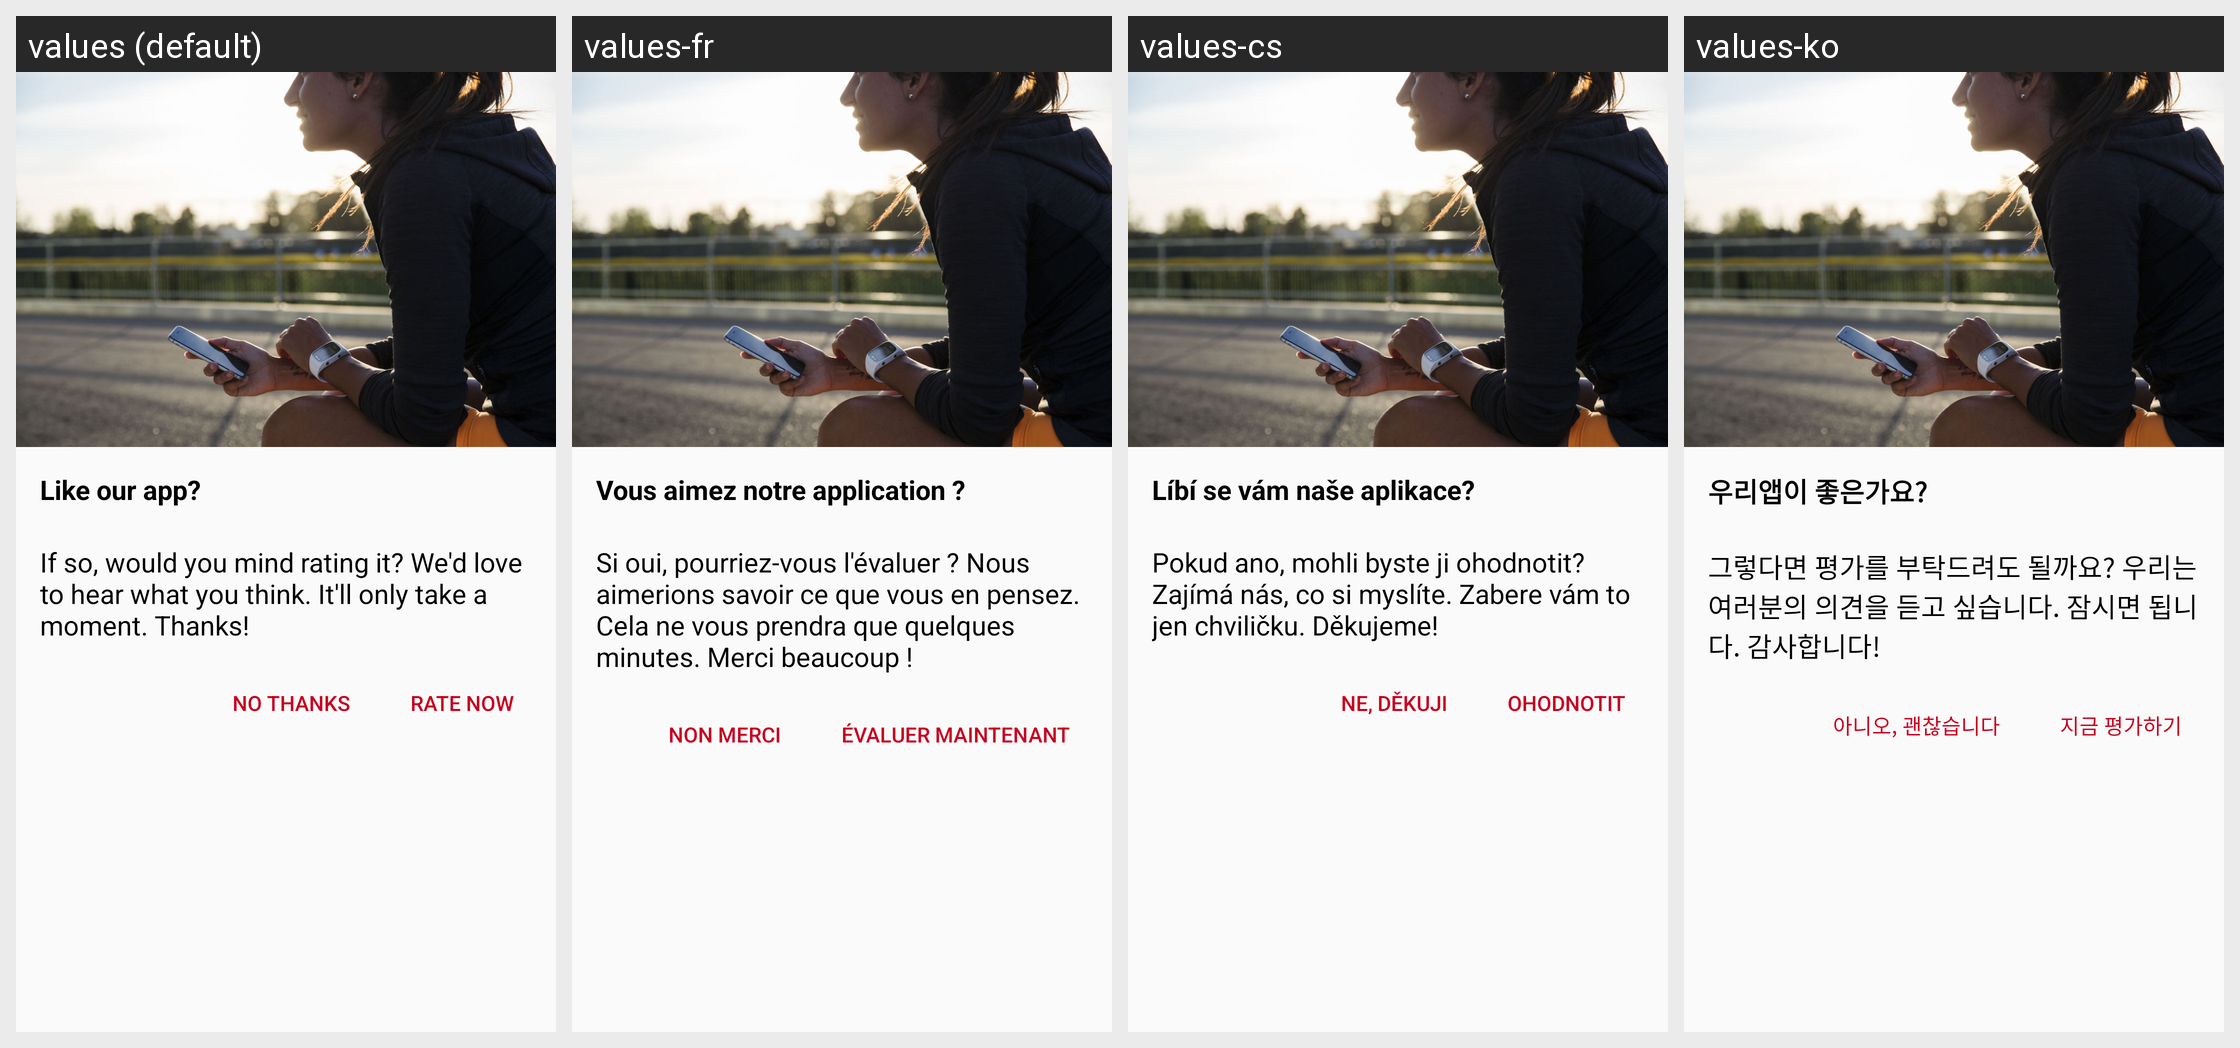

Translations of the strings shown on this Android screen, per locale in the grid:
Android screen res/layout/app_rate.xml rendered under 4 locales, left to right: values (default), values-fr, values-cs, values-ko. Device: Nexus 5 (rendered at 1080×1920; each locale shown at half size, 540×960, under a caption strip naming it); theme AppTheme.
Other locales in the repository, not shown: values-ca, values-da, values-de, values-es, values-fi, values-in, values-it, values-ja, values-nb, values-nl, values-pl, values-pt, values-ru, values-sk, values-sv, values-tr, values-zh, values-zh-rCN.
Strings drawn on this screen, with the default value and each locale's value (text and hints the layout hard-codes, and strings that could not be matched under every locale, appear in the picture but are not listed):

rate_app_query_title
  values: Like our app?
  values-fr: Vous aimez notre application ?
  values-cs: Líbí se vám naše aplikace?
  values-ko: 우리앱이 좋은가요?

rate_app_query_text
  values: If so, would you mind rating it? We'd love to hear what you think. It'll only take a moment. Thanks!
  values-fr: Si oui, pourriez-vous l'évaluer ? Nous aimerions savoir ce que vous en pensez. Cela ne vous prendra que quelques minutes. Merci beaucoup !
  values-cs: Pokud ano, mohli byste ji ohodnotit? Zajímá nás, co si myslíte. Zabere vám to jen chviličku. Děkujeme!
  values-ko: 그렇다면 평가를 부탁드려도 될까요? 우리는 여러분의 의견을 듣고 싶습니다. 잠시면 됩니다. 감사합니다!

rate_app_query_no_thanks
  values: No thanks
  values-fr: Non merci
  values-cs: Ne, děkuji
  values-ko: 아니오, 괜찮습니다

rate_app_query_rate_now
  values: Rate now
  values-fr: Évaluer maintenant
  values-cs: Ohodnotit
  values-ko: 지금 평가하기
